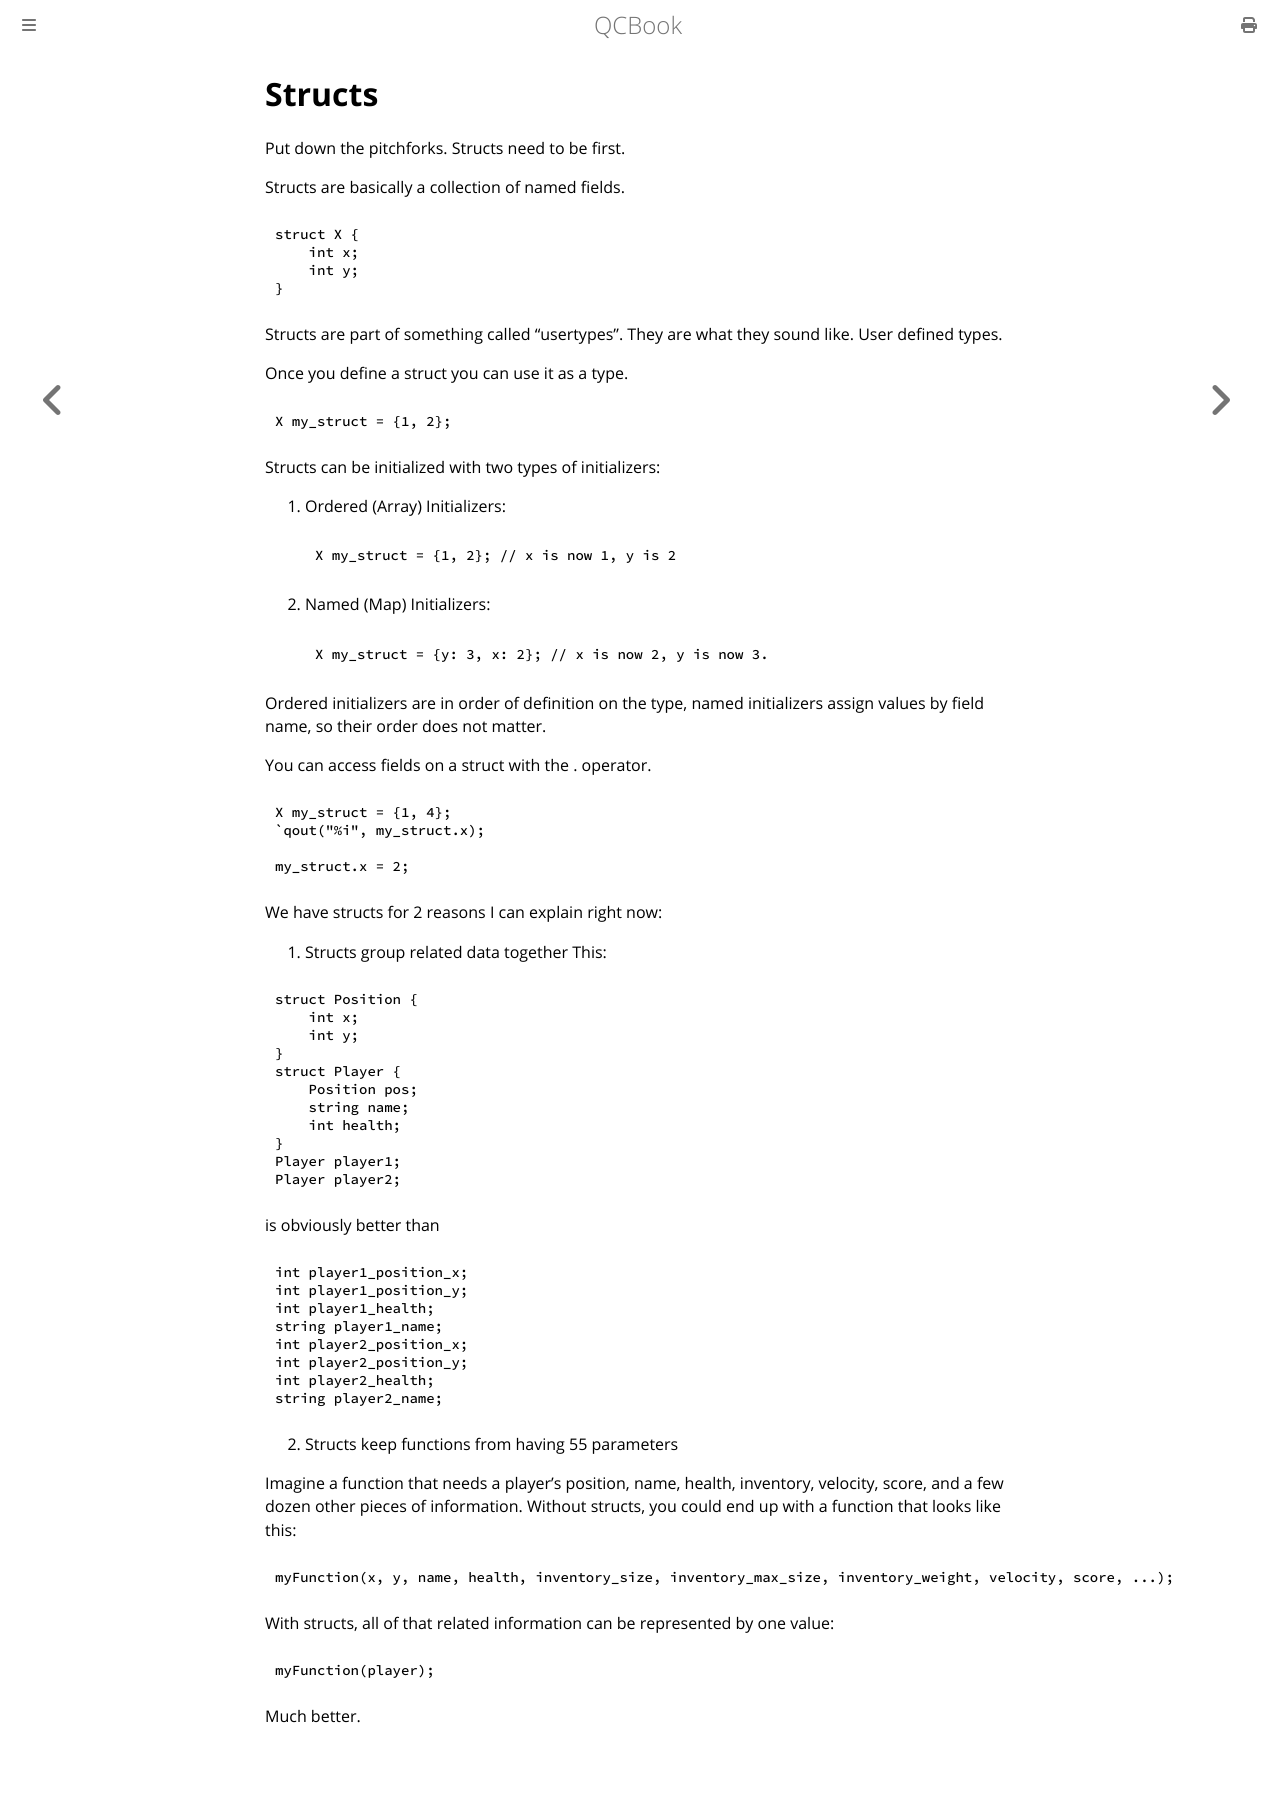

repository: Youg-Otricked/QCBook · page: chapter_4-1_structs.html · generator: mdbook

# Structs

Put down the pitchforks. Structs need to be first.

Structs are basically a collection of named fields.

```qc
struct X {
    int x;
    int y;
}
```

Structs are part of something called "usertypes". They are what they sound like. User defined types.

Once you define a struct you can use it as a type.

```qc
X my_struct = {1, 2};
```

Structs can be initialized with two types of initializers:

1. Ordered (Array) Initializers:
    ```qc
    X my_struct = {1, 2}; // x is now 1, y is 2
    ```
2. Named (Map) Initializers:
    ```qc
    X my_struct = {y: 3, x: 2}; // x is now 2, y is now 3.
    ```

Ordered initializers are in order of definition on the type, named initializers assign values by field name, so their order does not matter.

You can access fields on a struct with the . operator.

```qc
X my_struct = {1, 4};
`qout("%i", my_struct.x);

my_struct.x = 2;
```

We have structs for 2 reasons I can explain right now:

1. Structs group related data together
This:
```qc
struct Position {
    int x;
    int y;
}
struct Player {
    Position pos;
    string name;
    int health;
}
Player player1;
Player player2;
```
is obviously better than
```qc
int player1_position_x;
int player1_position_y;
int player1_health;
string player1_name;
int player2_position_x;
int player2_position_y;
int player2_health;
string player2_name;
```
2. Structs keep functions from having 55 parameters

Imagine a function that needs a player's position, name, health, inventory, velocity, score, and a few dozen other pieces of information.
Without structs, you could end up with a function that looks like this:
```qc
myFunction(x, y, name, health, inventory_size, inventory_max_size, inventory_weight, velocity, score, ...);
```
With structs, all of that related information can be represented by one value:
```qc
myFunction(player);
```

Much better.
